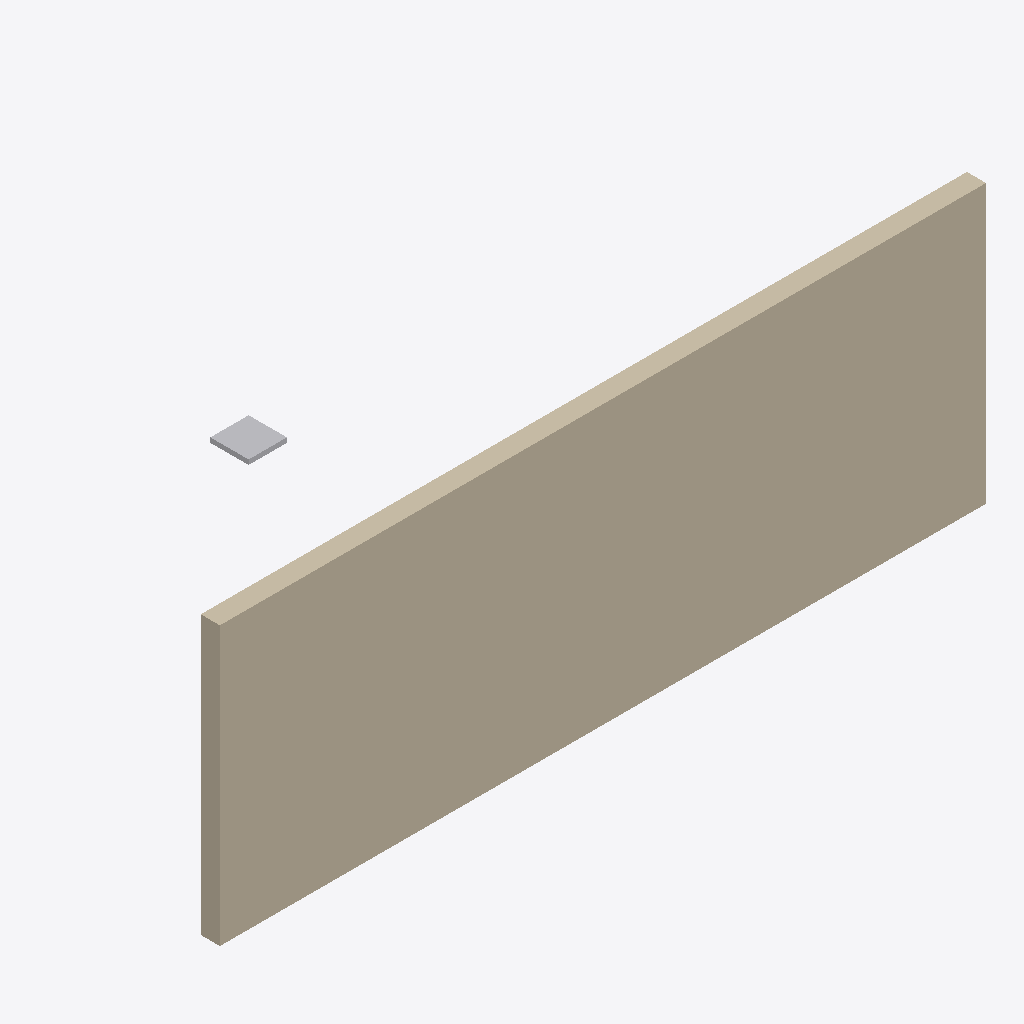
Isometric view of an IFC building model (IFC-SPF (STEP), schema IFC4, length unit millimetre), seen from the south-west, elements coloured by IFC class: 1 wall (beige), 1 other element (light grey).
Extent 8.0 m × 1.9 m × 2.9 m (x, y, z). Storeys (1): Ground at 0.00 m. Elements (2): 1 IfcCommunicationsAppliance, 1 IfcWall.

HEADER;
FILE_DESCRIPTION(('ViewDefinition [NotAssigned]'),'2;1');
FILE_NAME('hall-ifc4-mm.ifc','2026-11-21T09:00:00',('Tester'),('Jollof Studio tests'),'hand written','hand written','');
FILE_SCHEMA(('IFC4'));
ENDSEC;
DATA;
#30=IFCPROJECT('1MMH000000000000000001',#5,'Millimetre project',$,$,$,$,(#24),#11);
#32=IFCSITE('1MMH000000000000000002',#5,'Site',$,$,#31,$,$,.ELEMENT.,$,$,$,$,$);
#34=IFCBUILDING('1MMH000000000000000003',#5,'Hall',$,$,#33,$,$,.ELEMENT.,$,$,$);
#36=IFCBUILDINGSTOREY('1MMH000000000000000004',#5,'Ground',$,$,#35,$,$,.ELEMENT.,0.0);
#72=IFCWALL('1MMH000000000000000011',#5,'Mur béton',$,$,#71,#70,$,.STANDARD.);
#92=IFCCOMMUNICATIONSAPPLIANCE('1MMH000000000000000013',#5,'Router 1',$,$,#91,#88,$,.ROUTER.);
ENDSEC;
